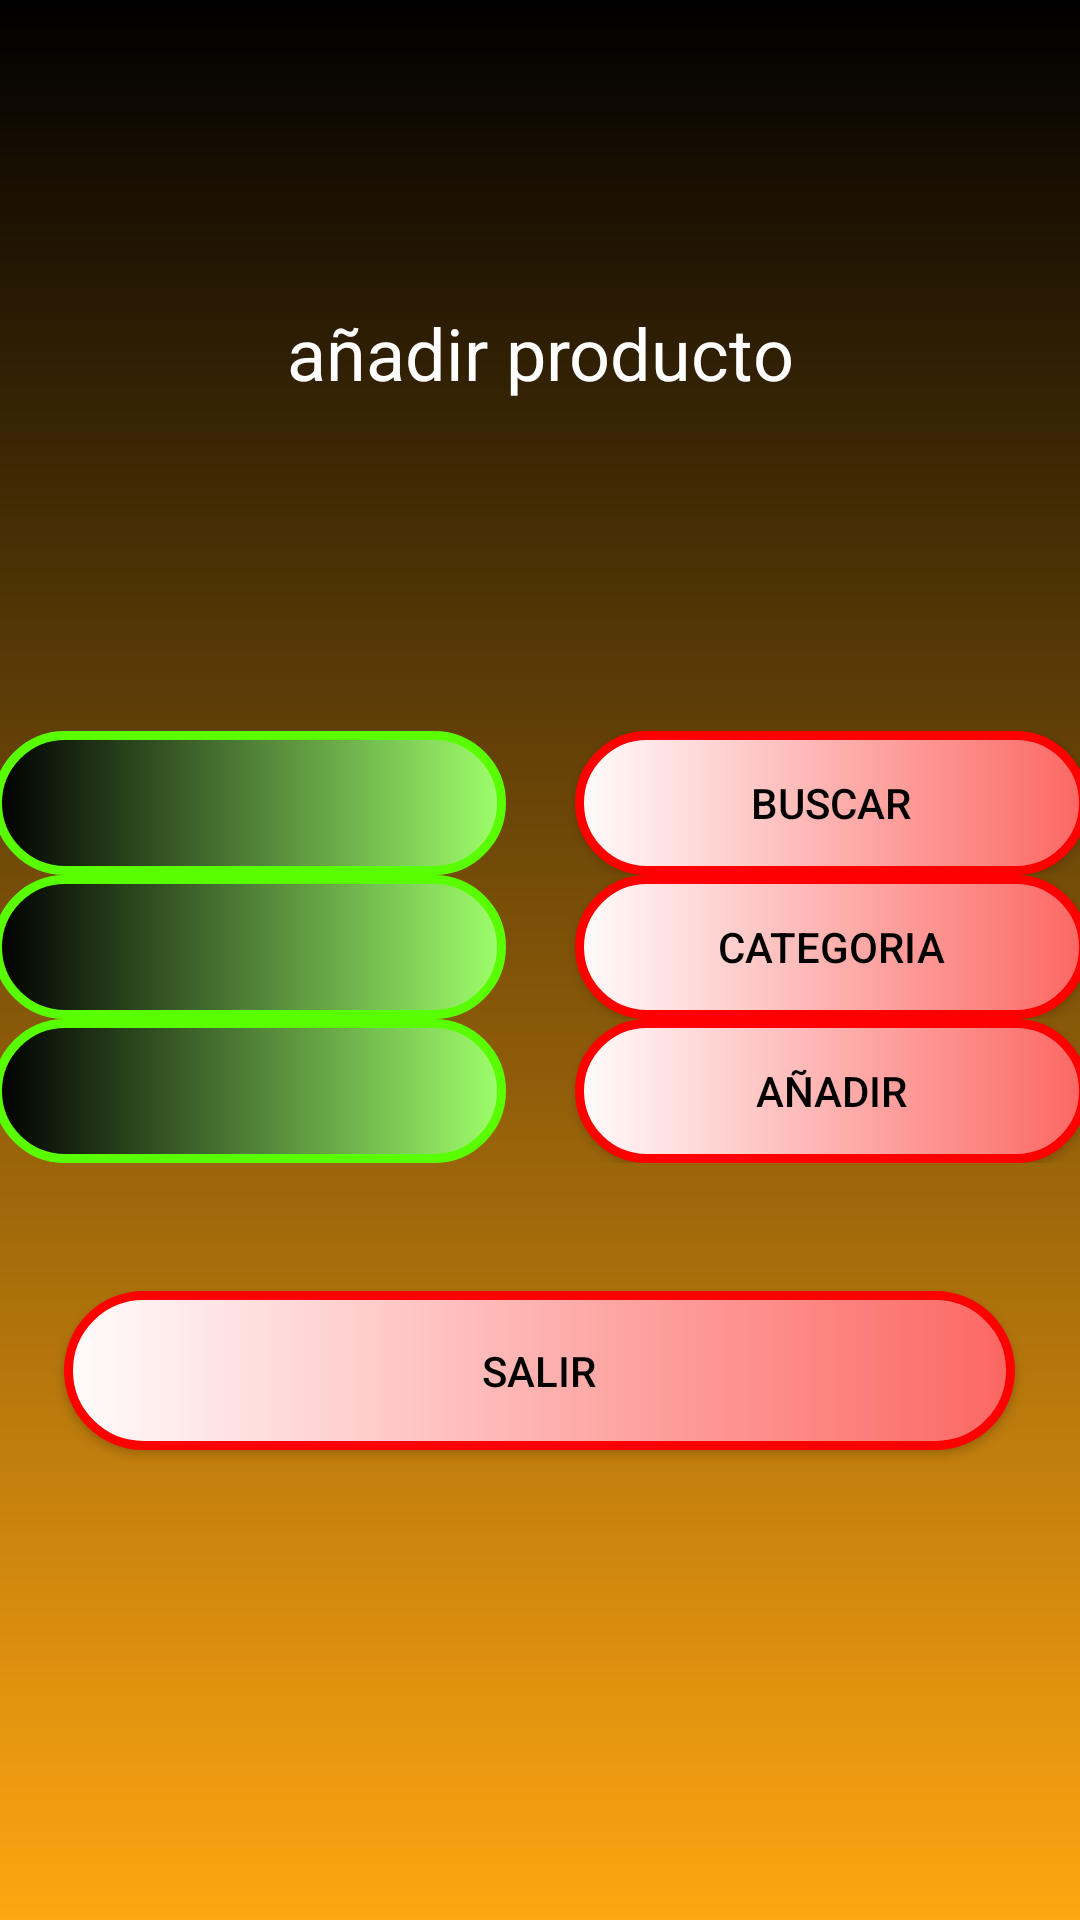

Here is an Android app screen rendered from its layout file. Give the layout XML and the strings, colors and styles it references.
<!-- AndroidManifest.xml: application theme Theme.AppCompat.NoActionBar -->
<!-- res/layout/activity_add_producto_comanda.xml -->
<?xml version="1.0" encoding="utf-8"?>
<androidx.constraintlayout.widget.ConstraintLayout xmlns:android="http://schemas.android.com/apk/res/android"
    xmlns:app="http://schemas.android.com/apk/res-auto"
    xmlns:tools="http://schemas.android.com/tools"
    android:layout_width="match_parent"
    android:layout_height="match_parent"
    android:background="@drawable/fondofirebase"
    tools:context=".AddProductoComandaActivity">

    <TextView
        android:id="@+id/textView14"
        android:layout_width="wrap_content"
        android:layout_height="wrap_content"
        android:text="añadir producto"
        android:textAlignment="center"
        android:textColor="@color/white"
        android:textSize="24sp"
        app:layout_constraintBottom_toBottomOf="parent"
        app:layout_constraintEnd_toEndOf="parent"
        app:layout_constraintStart_toStartOf="parent"
        app:layout_constraintTop_toTopOf="parent"
        app:layout_constraintVertical_bias="0.167" />

    <TableLayout
        android:id="@+id/tableLayout4"
        android:layout_width="366dp"
        android:layout_height="153dp"
        app:layout_constraintBottom_toBottomOf="parent"
        app:layout_constraintEnd_toEndOf="parent"
        app:layout_constraintHorizontal_bias="0.492"
        app:layout_constraintStart_toStartOf="parent"
        app:layout_constraintTop_toTopOf="parent">

        <TableRow
            android:layout_width="match_parent"
            android:layout_height="81dp">

            <Spinner
                android:id="@+id/Comadaspinner"
                android:layout_width="171dp"
                android:layout_height="match_parent"
                android:background="@drawable/spinner"
                android:popupBackground="@drawable/fondospinner" />

            <Space
                android:layout_width="23dp"
                android:layout_height="match_parent" />

            <Button
                android:id="@+id/buscaradd"
                android:layout_width="171dp"
                android:layout_height="wrap_content"
                android:background="@drawable/botones"
                android:text="buscar"
                android:textColor="@color/black" />
        </TableRow>

        <TableRow
            android:layout_width="match_parent"
            android:layout_height="match_parent">

            <Spinner
                android:id="@+id/Categoriaspinner"
                android:layout_width="77dp"
                android:layout_height="match_parent"
                android:background="@drawable/spinner"
                android:popupBackground="@drawable/fondospinner" />

            <Space
                android:layout_width="wrap_content"
                android:layout_height="wrap_content" />

            <Button
                android:id="@+id/buscarcategoria"
                android:layout_width="wrap_content"
                android:layout_height="wrap_content"
                android:background="@drawable/botones"
                android:text="categoria"
                android:textColor="@color/black" />
        </TableRow>

        <TableRow
            android:layout_width="match_parent"
            android:layout_height="match_parent">

            <Spinner
                android:id="@+id/Productospinner"
                android:layout_width="82dp"
                android:layout_height="match_parent"
                android:background="@drawable/spinner"
                android:popupBackground="@drawable/fondospinner" />

            <Space
                android:layout_width="wrap_content"
                android:layout_height="wrap_content" />

            <Button
                android:id="@+id/addproductoComanda"
                android:layout_width="wrap_content"
                android:layout_height="wrap_content"
                android:background="@drawable/botones"
                android:text="añadir"
                android:textColor="@color/black" />
        </TableRow>

    </TableLayout>

    <Button
        android:id="@+id/salirComandaadd"
        android:layout_width="317dp"
        android:layout_height="53dp"
        android:background="@drawable/botones"
        android:text="salir"
        android:textColor="@color/black"
        app:layout_constraintBottom_toBottomOf="parent"
        app:layout_constraintEnd_toEndOf="parent"
        app:layout_constraintHorizontal_bias="0.498"
        app:layout_constraintStart_toStartOf="parent"
        app:layout_constraintTop_toTopOf="parent"
        app:layout_constraintVertical_bias="0.733" />
</androidx.constraintlayout.widget.ConstraintLayout>
<!-- resources referenced by this layout -->
<resources>
  <!-- drawable botones (drawable) -->
  <?xml version="1.0" encoding="utf-8"?>
  <shape xmlns:android="http://schemas.android.com/apk/res/android">
      <corners
          android:radius="50dp"/>
      <stroke
          android:width="3dp"
          android:color="#FF0000"/>
      <solid
          android:color="@color/black"/>
      <gradient
          android:startColor="#FFFCFC"
          android:endColor="#FC6763"
          />
  </shape>
  <!-- drawable fondofirebase (drawable) -->
  <?xml version="1.0" encoding="utf-8"?>
  <shape xmlns:android="http://schemas.android.com/apk/res/android">
      <gradient
          android:startColor="#000000"
          android:endColor="#FFA611"
          android:angle="270"/>
  </shape>
  <!-- drawable fondospinner (drawable) -->
  <?xml version="1.0" encoding="utf-8"?>
  <shape xmlns:android="http://schemas.android.com/apk/res/android">
      <gradient
          android:startColor="#000000"
          android:endColor="#59FF00"
          android:angle="270"/>
  </shape>
  <!-- drawable spinner (drawable) -->
  <?xml version="1.0" encoding="utf-8"?>
  <shape xmlns:android="http://schemas.android.com/apk/res/android">
      <corners
          android:radius="50dp"/>
      <stroke
          android:width="3dp"
          android:color="#59FF00"/>
      <solid
          android:color="@color/black"/>
      <gradient
          android:startColor="#000000"
          android:endColor="#9FFF6C"/>
  </shape>
  <!-- not gathered from this repository: default colours our renderer supplied (Android Studio template values) -->
  <color name="black">#FF000000</color>
  <color name="white">#FFFFFFFF</color>
</resources>
